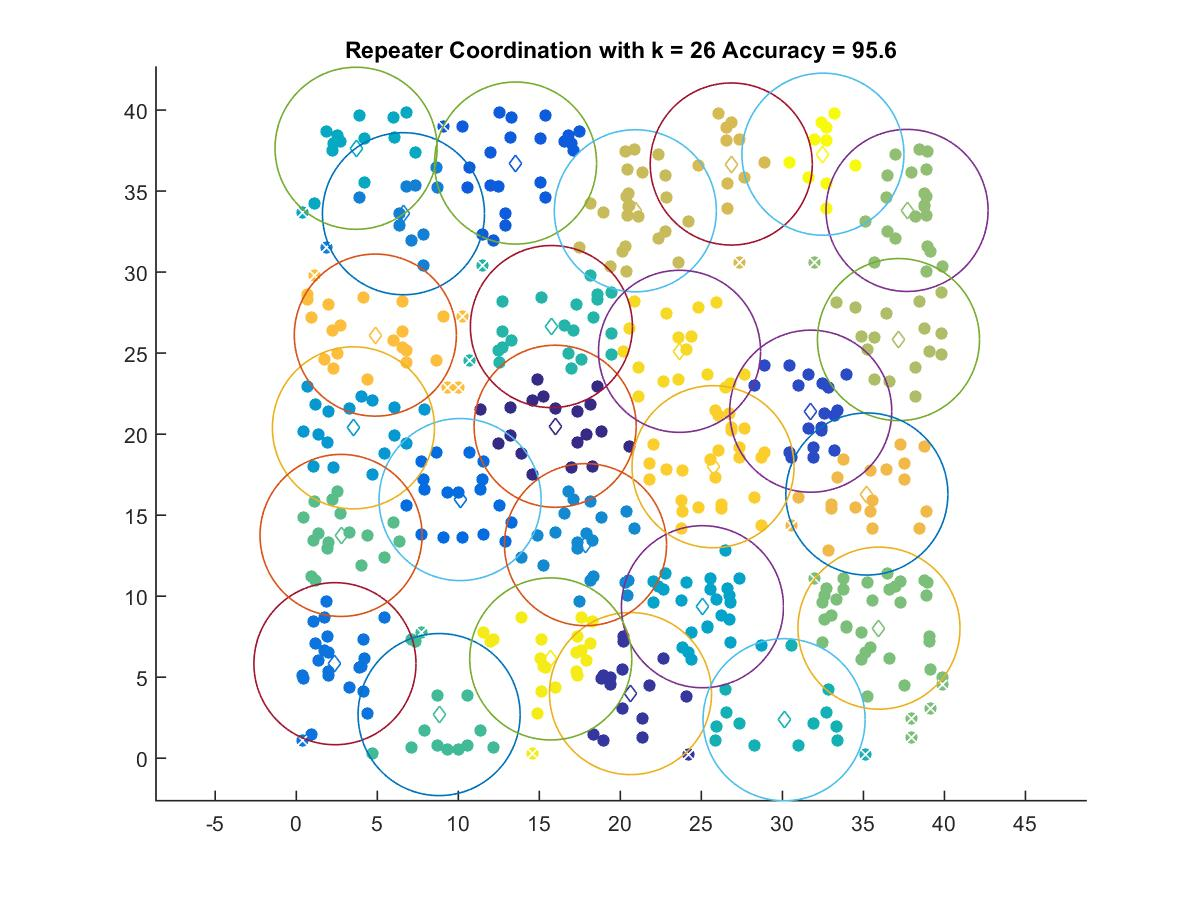

The file beside this chart, header and first rows:
15.974, 20.487
20.63, 3.99
31.75, 21.42
13.53, 36.73
10.11, 15.96
2.387, 5.834
6.616, 33.6
17.85, 13.18
3.528, 20.39
25.07, 9.35
3.691, 37.64
30.11, 2.376
15.74, 26.64
8.815, 2.694
2.764, 13.75
35.96, 8.026
37.69, 33.81
37.16, 25.84
20.92, 33.78
26.84, 36.67
35.21, 16.31
4.879, 26.11
25.72, 17.99
23.65, 25.11
15.7, 6.127
32.5, 37.28
